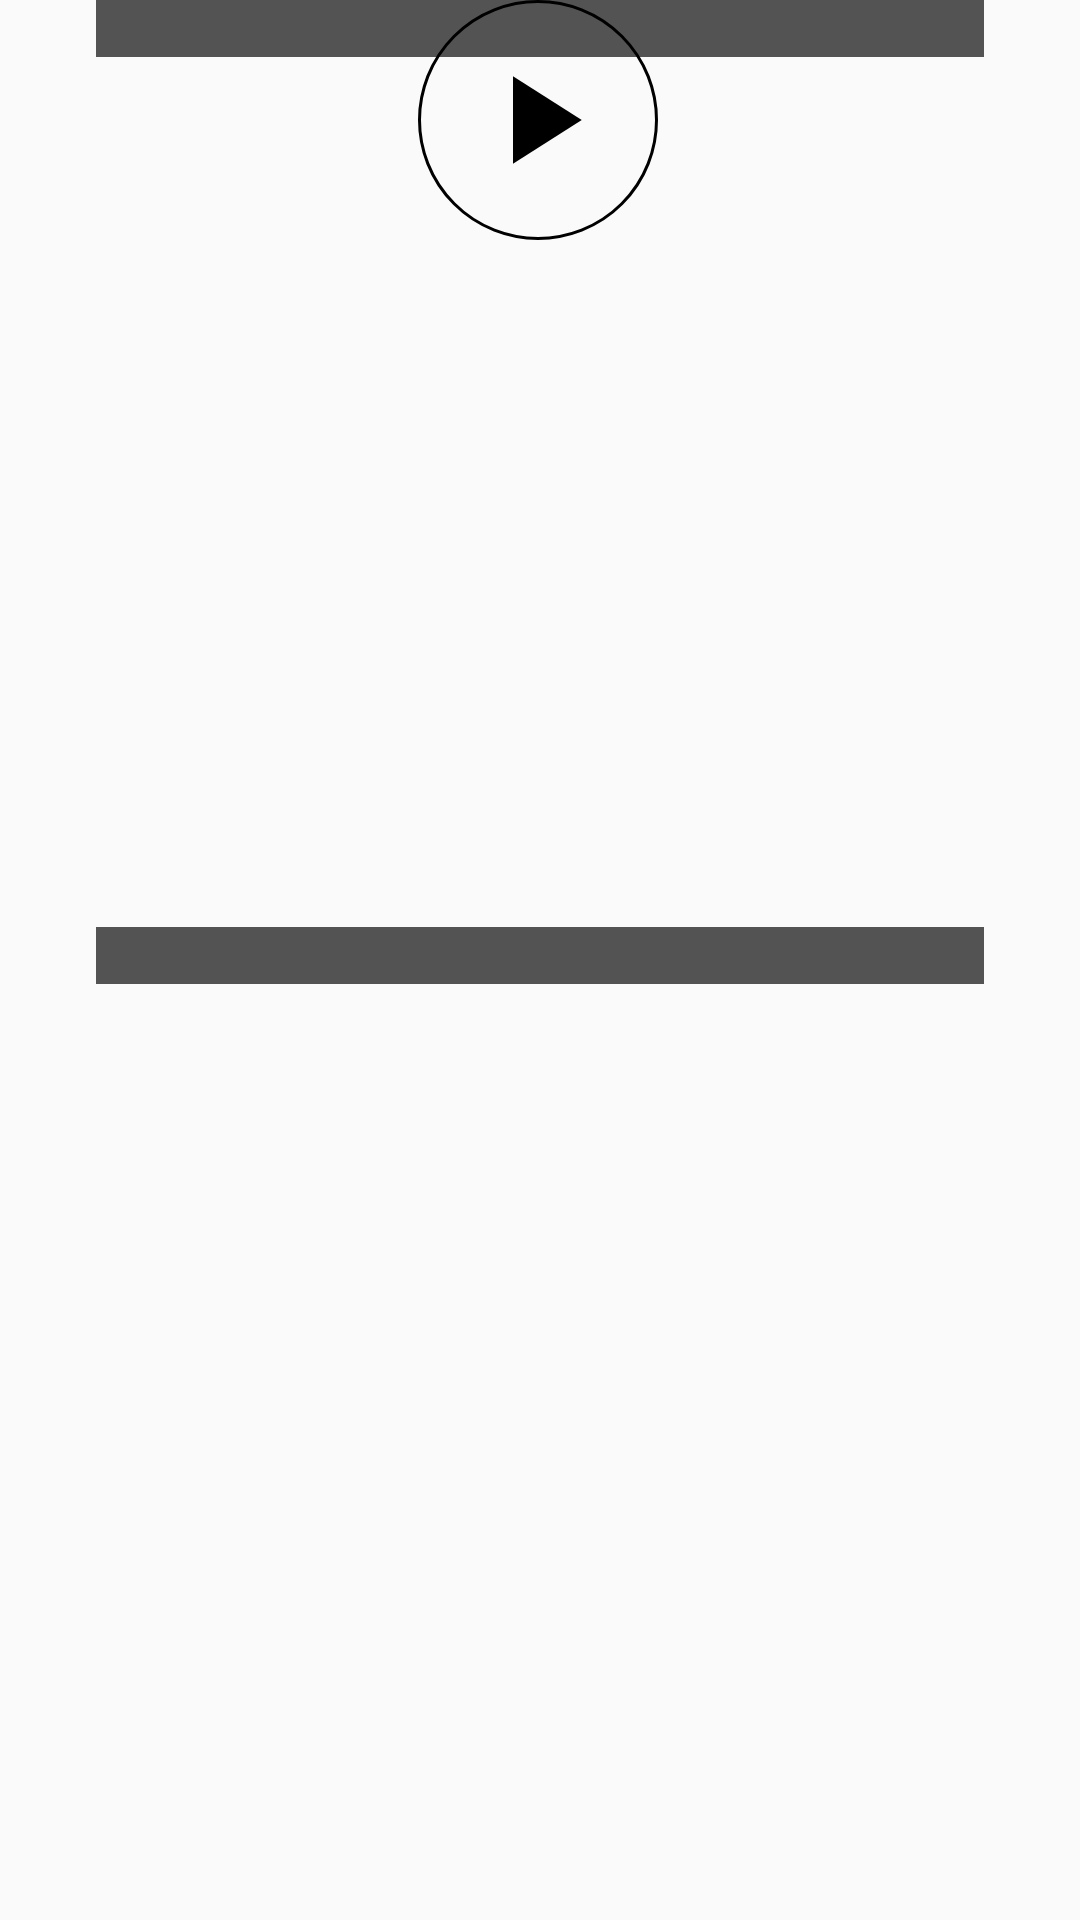

The Android layout XML behind this screen, and the referenced resources:
<!-- AndroidManifest.xml: application theme AppTheme -->
<!-- res/layout/fragment_player_flattened.xml -->
<?xml version="1.0" encoding="utf-8"?>
<androidx.constraintlayout.motion.widget.MotionLayout xmlns:android="http://schemas.android.com/apk/res/android"
    xmlns:app="http://schemas.android.com/apk/res-auto"
    xmlns:tools="http://schemas.android.com/tools"
    android:id="@+id/motionlayout_player"
    android:layout_width="match_parent"
    android:layout_height="wrap_content"
    tools:context=".fragments.songs.PlayerFragment"
    app:layoutDescription="@xml/player_collapse_motionscene">


    <ImageView
        android:id="@+id/imageview_art_player"
        android:layout_width="60dp"
        android:layout_height="0dp"
        android:layout_marginStart="8dp"
        android:layout_marginTop="8dp"
        android:layout_marginBottom="8dp"
        android:scaleType="centerCrop"
        app:layout_constraintBottom_toBottomOf="parent"
        app:layout_constraintDimensionRatio="1:1"
        app:layout_constraintStart_toStartOf="parent"
        app:layout_constraintTop_toTopOf="parent"
        tools:src="@tools:sample/backgrounds/scenic" />

    <ImageButton
        android:id="@+id/button_play_player"
        android:layout_width="45dp"
        android:layout_height="45dp"
        android:layout_marginTop="8dp"
        android:layout_marginEnd="8dp"
        android:layout_marginBottom="8dp"
        android:background="@drawable/back_button_shape"
        android:src="@drawable/ic_play_arrow_black_transparent_large"
        app:layout_constraintBottom_toBottomOf="parent"
        app:layout_constraintEnd_toEndOf="parent"
        app:layout_constraintTop_toTopOf="parent" />

    <TextView
        android:id="@+id/textview_song_name_player"
        android:layout_width="0dp"
        android:layout_height="wrap_content"
        android:layout_marginStart="8dp"
        android:layout_marginEnd="16dp"
        android:background="@color/timecode_shadow"
        android:maxLines="1"
        android:textAlignment="textStart"
        android:textColor="@color/background"
        android:textSize="14sp"
        android:textStyle="bold"
        app:layout_constraintBottom_toTopOf="@+id/textview_artist_player"
        app:layout_constraintEnd_toStartOf="@+id/button_play_player"
        app:layout_constraintHorizontal_bias="0.5"
        app:layout_constraintStart_toEndOf="@+id/imageview_art_player"
        app:layout_constraintTop_toTopOf="@+id/imageview_art_player"
        tools:text="Some song name here about some topic" />

    <TextView
        android:id="@+id/textview_artist_player"
        android:layout_width="0dp"
        android:layout_height="wrap_content"
        android:layout_marginStart="8dp"
        android:layout_marginEnd="16dp"
        android:background="@color/timecode_shadow"
        android:textAlignment="textStart"
        android:textColor="@color/background"
        android:textSize="14sp"
        app:layout_constraintBottom_toBottomOf="@+id/imageview_art_player"
        app:layout_constraintEnd_toStartOf="@+id/button_play_player"
        app:layout_constraintHorizontal_bias="0.5"
        app:layout_constraintStart_toEndOf="@+id/imageview_art_player"
        app:layout_constraintTop_toBottomOf="@+id/textview_song_name_player"
        tools:text="Artist name goes here" />

</androidx.constraintlayout.motion.widget.MotionLayout>
<!-- resources referenced by this layout -->
<resources>
  <color name="background">#E5E5E5</color>
  <color name="timecode_shadow">#AA000000</color>
  <!-- drawable back_button_shape (drawable) -->
  <?xml version="1.0" encoding="utf-8"?>
  <layer-list xmlns:android="http://schemas.android.com/apk/res/android">
      <item>
          <shape android:shape="rectangle" android:padding="10dp">
              <solid android:color="@color/white"/>
              <corners android:radius="1000dp"/>
              <stroke android:width="1dp" android:color="#000000"/>
          </shape>
      </item>
  </layer-list>
  <!-- drawable ic_play_arrow_black_transparent_large (drawable) -->
  <vector android:height="50dp" android:tint="#000000"
      android:viewportHeight="24.0" android:viewportWidth="24.0"
      android:width="50dp" xmlns:android="http://schemas.android.com/apk/res/android">
      <path android:fillColor="#000000" android:pathData="M8,5v14l11,-7z"/>
  </vector>
  <style name="AppTheme" parent="Theme.AppCompat.Light.NoActionBar">
          
          <item name="colorPrimary">@color/colorPrimary</item>
          <item name="colorPrimaryDark">@color/colorPrimaryDark</item>
          <item name="colorAccent">@color/colorAccent</item>
      </style>
  <color name="white">#fafafa</color>
  <color name="colorPrimary">#008577</color>
  <color name="colorPrimaryDark">#00574B</color>
  <color name="colorAccent">#D81B60</color>
</resources>
